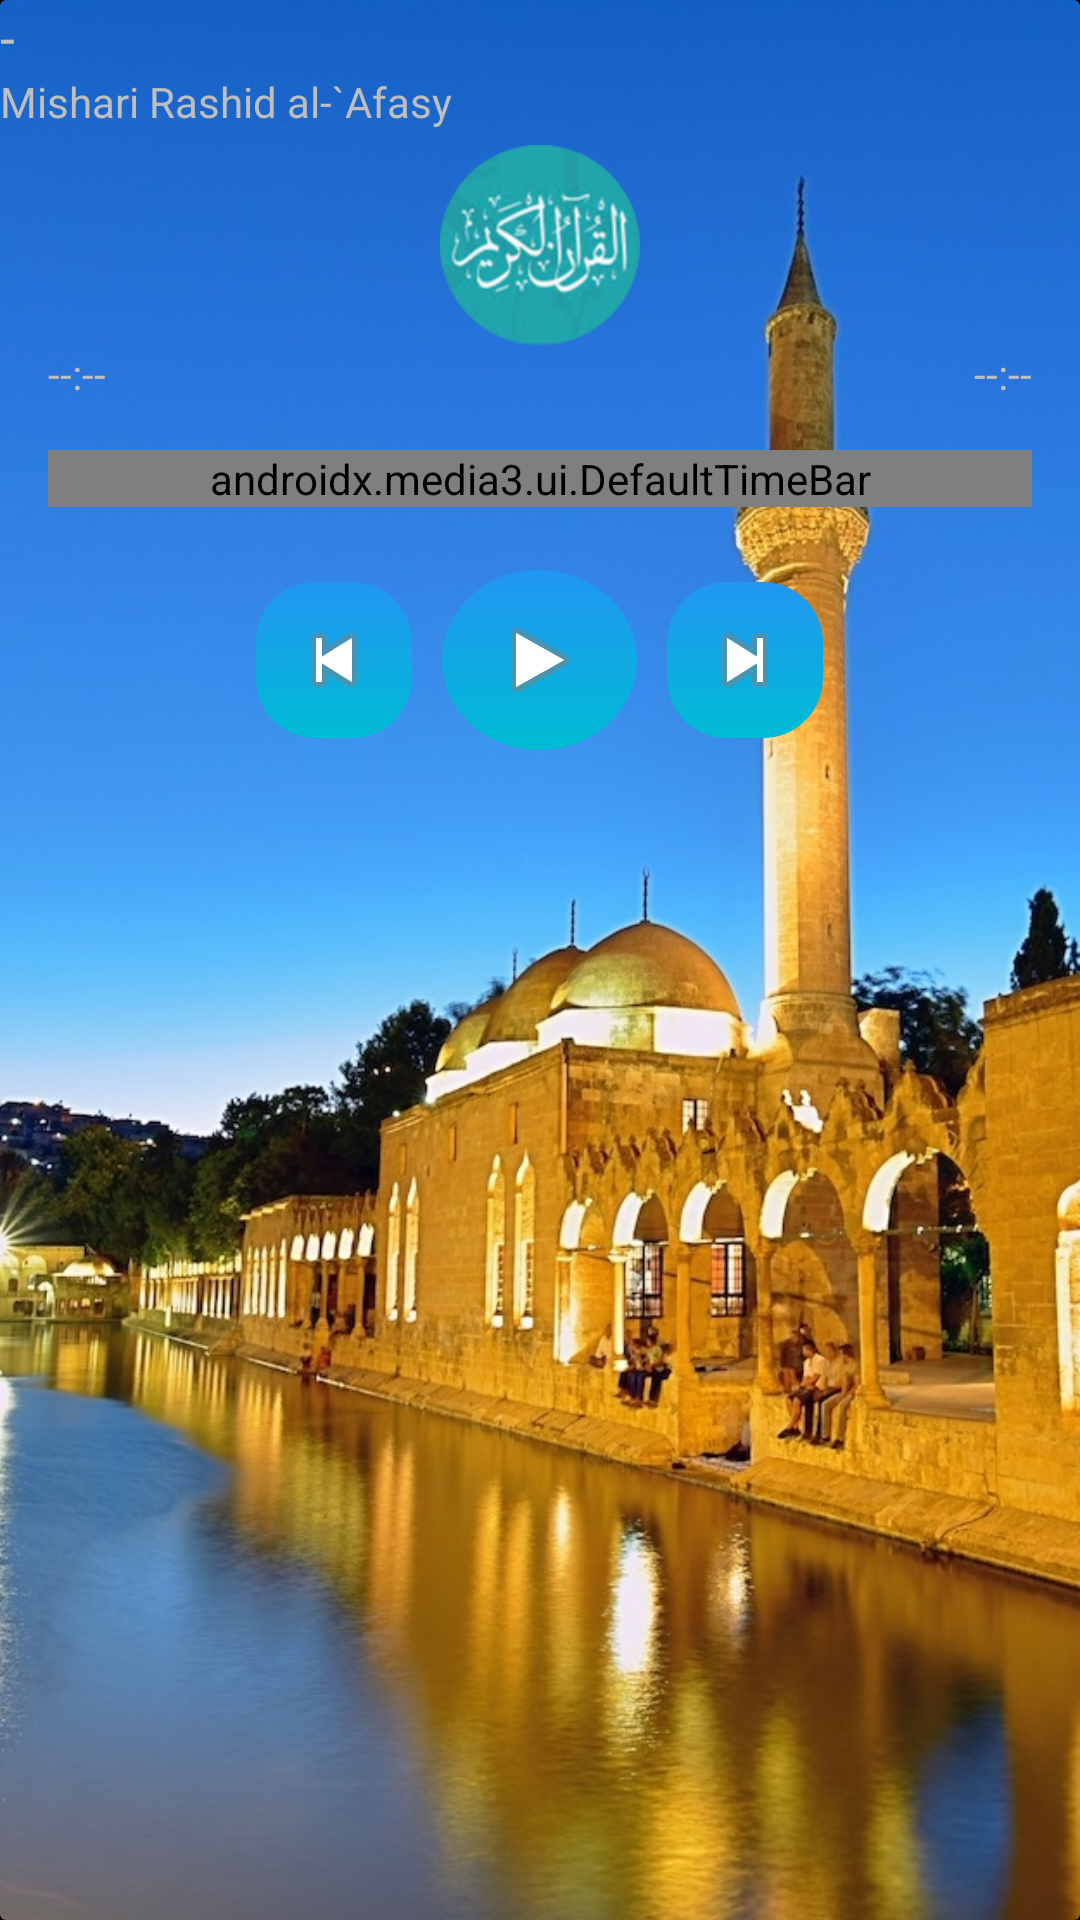

Here is an Android app screen rendered from its layout file. Give the layout XML and the strings, colors and styles it references.
<!-- AndroidManifest.xml: application theme android:Theme.Holo -->
<!-- res/layout/activity_quran_player.xml -->
<?xml version="1.0" encoding="utf-8"?>
<RelativeLayout
        xmlns:android="http://schemas.android.com/apk/res/android"
        xmlns:tools="http://schemas.android.com/tools"
        xmlns:app="http://schemas.android.com/apk/res-auto"
        android:layout_width="match_parent"
        android:layout_height="match_parent"
        tools:context=".QuranPlayerActivity"
        android:gravity="center"
        android:screenOrientation="portrait">

    <androidx.cardview.widget.CardView
            android:layout_width="match_parent"
            android:layout_height="match_parent"
            app:cardBackgroundColor="@android:color/transparent">

    <LinearLayout
            android:orientation="vertical"
            android:layout_width="match_parent"
            android:layout_height="match_parent"
            android:background="@drawable/qr_player_background">

        <TextView
                android:text="-"
                android:textSize="18dp"
                android:layout_width="match_parent"
                android:layout_height="wrap_content"
                android:id="@+id/surahPlayingText"/>
        <TextView
                android:text="Mishari Rashid al-`Afasy"
                android:layout_width="match_parent"
                android:layout_height="wrap_content"
                android:id="@+id/reciterText"/>
        <ImageView
                android:layout_width="match_parent"
                android:layout_height="200px"
                android:layout_marginTop="5dp"
                android:visibility="visible"
                android:src="@drawable/qr_audio_splash_modified"
                android:id="@+id/imageView"
                />
        <LinearLayout
                android:layout_width="match_parent"
                android:layout_height="wrap_content"
                android:orientation="horizontal">
            <TextView
                    android:text="--:--"
                    android:layout_width="match_parent"
                    android:layout_height="wrap_content"
                    android:id="@+id/trackPosition"
                    android:paddingLeft="16dp"
                    android:gravity="left"
                    android:layout_weight="1"/>
            <TextView
                    android:text="--:--"
                    android:layout_width="match_parent"
                    android:layout_height="wrap_content"
                    android:id="@+id/trackLength"
                    android:paddingRight="16dp"
                    android:gravity="right"
                    android:layout_weight="1"/>
        </LinearLayout>
        <androidx.media3.ui.DefaultTimeBar
                android:layout_width="match_parent"
                android:layout_height="wrap_content"
                android:layout_margin="16dp"
                android:id="@+id/seekBar"
                style="@style/Widget.AppCompat.SeekBar"/>

        <LinearLayout
                android:orientation="horizontal"
                android:layout_width="match_parent"
                android:layout_height="wrap_content"
                android:gravity="center">

            <ImageButton
                    android:text="PREVIOUS"
                    android:src="@android:drawable/ic_media_previous"
                    android:layout_width="wrap_content"
                    android:layout_height="wrap_content"
                    android:id="@+id/previousSurahBtn"
                    android:onClick="goToPreviousSurah"
                    android:padding="10dp"
                    android:layout_margin="5dp"
                    android:background="@drawable/round_corner"
                    android:contentDescription="PREVIOUS"/>

            <ImageButton
                    android:src="@android:drawable/ic_media_play"
                    android:layout_width="65dp"
                    android:layout_height="wrap_content"
                    android:layout_margin="5dp"
                    android:minHeight="60dp"
                    android:id="@+id/togglePlayBtn"
                    android:contentDescription="PLAY"
                    android:onClick="togglePlay"
                    android:background="@drawable/round_button"/>

            <ImageButton
                    android:text="NEXT"
                    android:src="@android:drawable/ic_media_next"
                    android:layout_width="wrap_content"
                    android:layout_height="wrap_content"
                    android:id="@+id/nextSurahBtn"
                    android:onClick="goToNextSurah"
                    android:padding="10dp"
                    android:width="100dp"
                    android:layout_margin="5dp"
                    android:background="@drawable/round_corner"
                    android:contentDescription="NEXT TRACK"/>

        </LinearLayout>

        <RelativeLayout
                android:orientation="vertical"
                android:layout_width="match_parent"
                android:layout_height="match_parent">

            <ListView
                    android:layout_width="match_parent"
                    android:layout_height="wrap_content"
                    android:id="@+id/selectSurahToPlayListView"
                    android:choiceMode="singleChoice"
                    android:background="#90000000"/>

        </RelativeLayout>


    </LinearLayout>
    </androidx.cardview.widget.CardView>

</RelativeLayout>
<!-- resources referenced by this layout -->
<resources>
  <!-- drawable qr_audio_splash_modified: png bitmap (drawable-hdpi, 25074 bytes) -->
  <!-- drawable qr_player_background: jpg bitmap (drawable-hdpi, 192946 bytes) -->
  <!-- drawable round_button (drawable) -->
  <?xml version="1.0" encoding="utf-8"?>
  <shape xmlns:android="http://schemas.android.com/apk/res/android" android:shape="oval">
      <gradient
              android:startColor="#2196F3"
              android:endColor="#00BCD4"
              android:angle="270" />
  </shape>
  <!-- drawable round_corner (drawable) -->
  <?xml version="1.0" encoding="utf-8"?>
  <shape xmlns:android="http://schemas.android.com/apk/res/android">
      <gradient android:startColor="#2196F3"
                android:endColor="#00BCD4"
                android:angle="270"
      />
      <corners android:radius="20dp" />
  </shape>
</resources>
